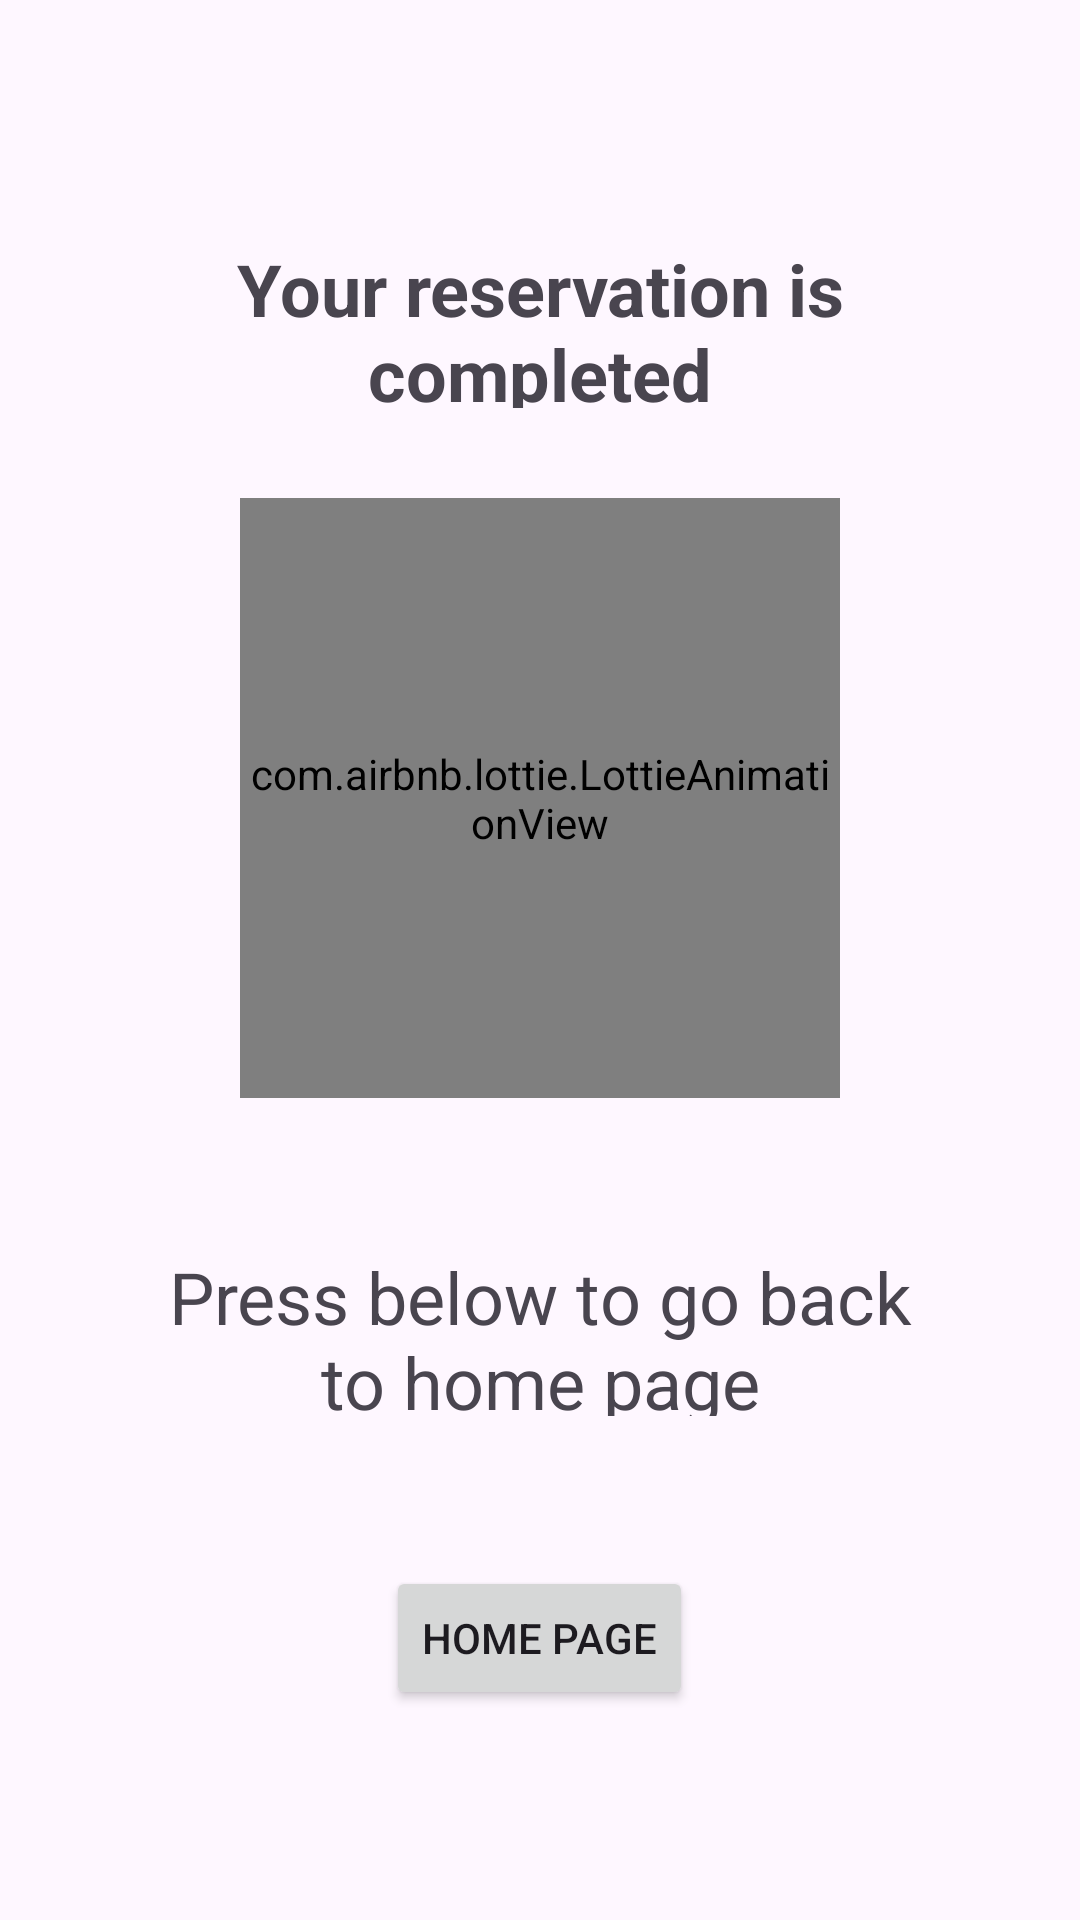

This screen was rendered from an Android layout file. Write that file and the resources it references.
<!-- AndroidManifest.xml: application theme Theme.FakeBnB -->
<!-- res/layout/activity_reservation_done.xml -->
<?xml version="1.0" encoding="utf-8"?>
<LinearLayout
    xmlns:app="http://schemas.android.com/apk/res-auto"
    xmlns:android="http://schemas.android.com/apk/res/android"
    xmlns:tools="http://schemas.android.com/tools"
    android:layout_width="match_parent"
    android:layout_height="match_parent"
    android:orientation="vertical"
    tools:context=".ReservationDoneActivity">

    <LinearLayout
        android:layout_width="match_parent"
        android:layout_height="0dp"
        android:orientation="vertical"
        android:layout_gravity="center"
        android:gravity="center"
        android:layout_weight="1">

        <TextView
            android:id="@+id/reservationDoneBoldText"
            android:layout_width="262dp"
            android:layout_height="56dp"
            android:layout_marginTop="10dp"
            android:layout_marginBottom="30dp"
            android:text="@string/your_reserv"
            android:textSize="24sp"
            android:gravity="center"
            android:textStyle="bold"/>

        <com.airbnb.lottie.LottieAnimationView
            android:layout_width="200dp"
            android:layout_height="200dp"
            android:id="@+id/animation_view"
            app:lottie_rawRes="@raw/doneanimation"
            app:lottie_autoPlay="true"
            app:lottie_loop="true"/>


        <TextView
            android:id="@+id/reservationDoneText"
            android:layout_width="262dp"
            android:layout_height="56dp"
            android:layout_marginBottom="50dp"
            android:layout_marginTop="50dp"
            android:text="@string/press_below_"
            android:gravity="center"
            android:textSize="24sp"/>

        <Button
            android:id="@+id/reservationDoneHomeButton"
            android:layout_width="wrap_content"
            android:layout_height="wrap_content"
            android:text="@string/home_page" />
    </LinearLayout>

</LinearLayout>
<!-- resources referenced by this layout -->
<resources>
  <string name="home_page">Home page</string>
  <string name="press_below_">Press below to go back to home page</string>
  <string name="your_reserv">Your reservation is completed</string>
  <style name="Theme.FakeBnB" parent="Base.Theme.FakeBnB" />
  <style name="Base.Theme.FakeBnB" parent="Theme.Material3.DayNight.NoActionBar">
          
          
      </style>
</resources>
